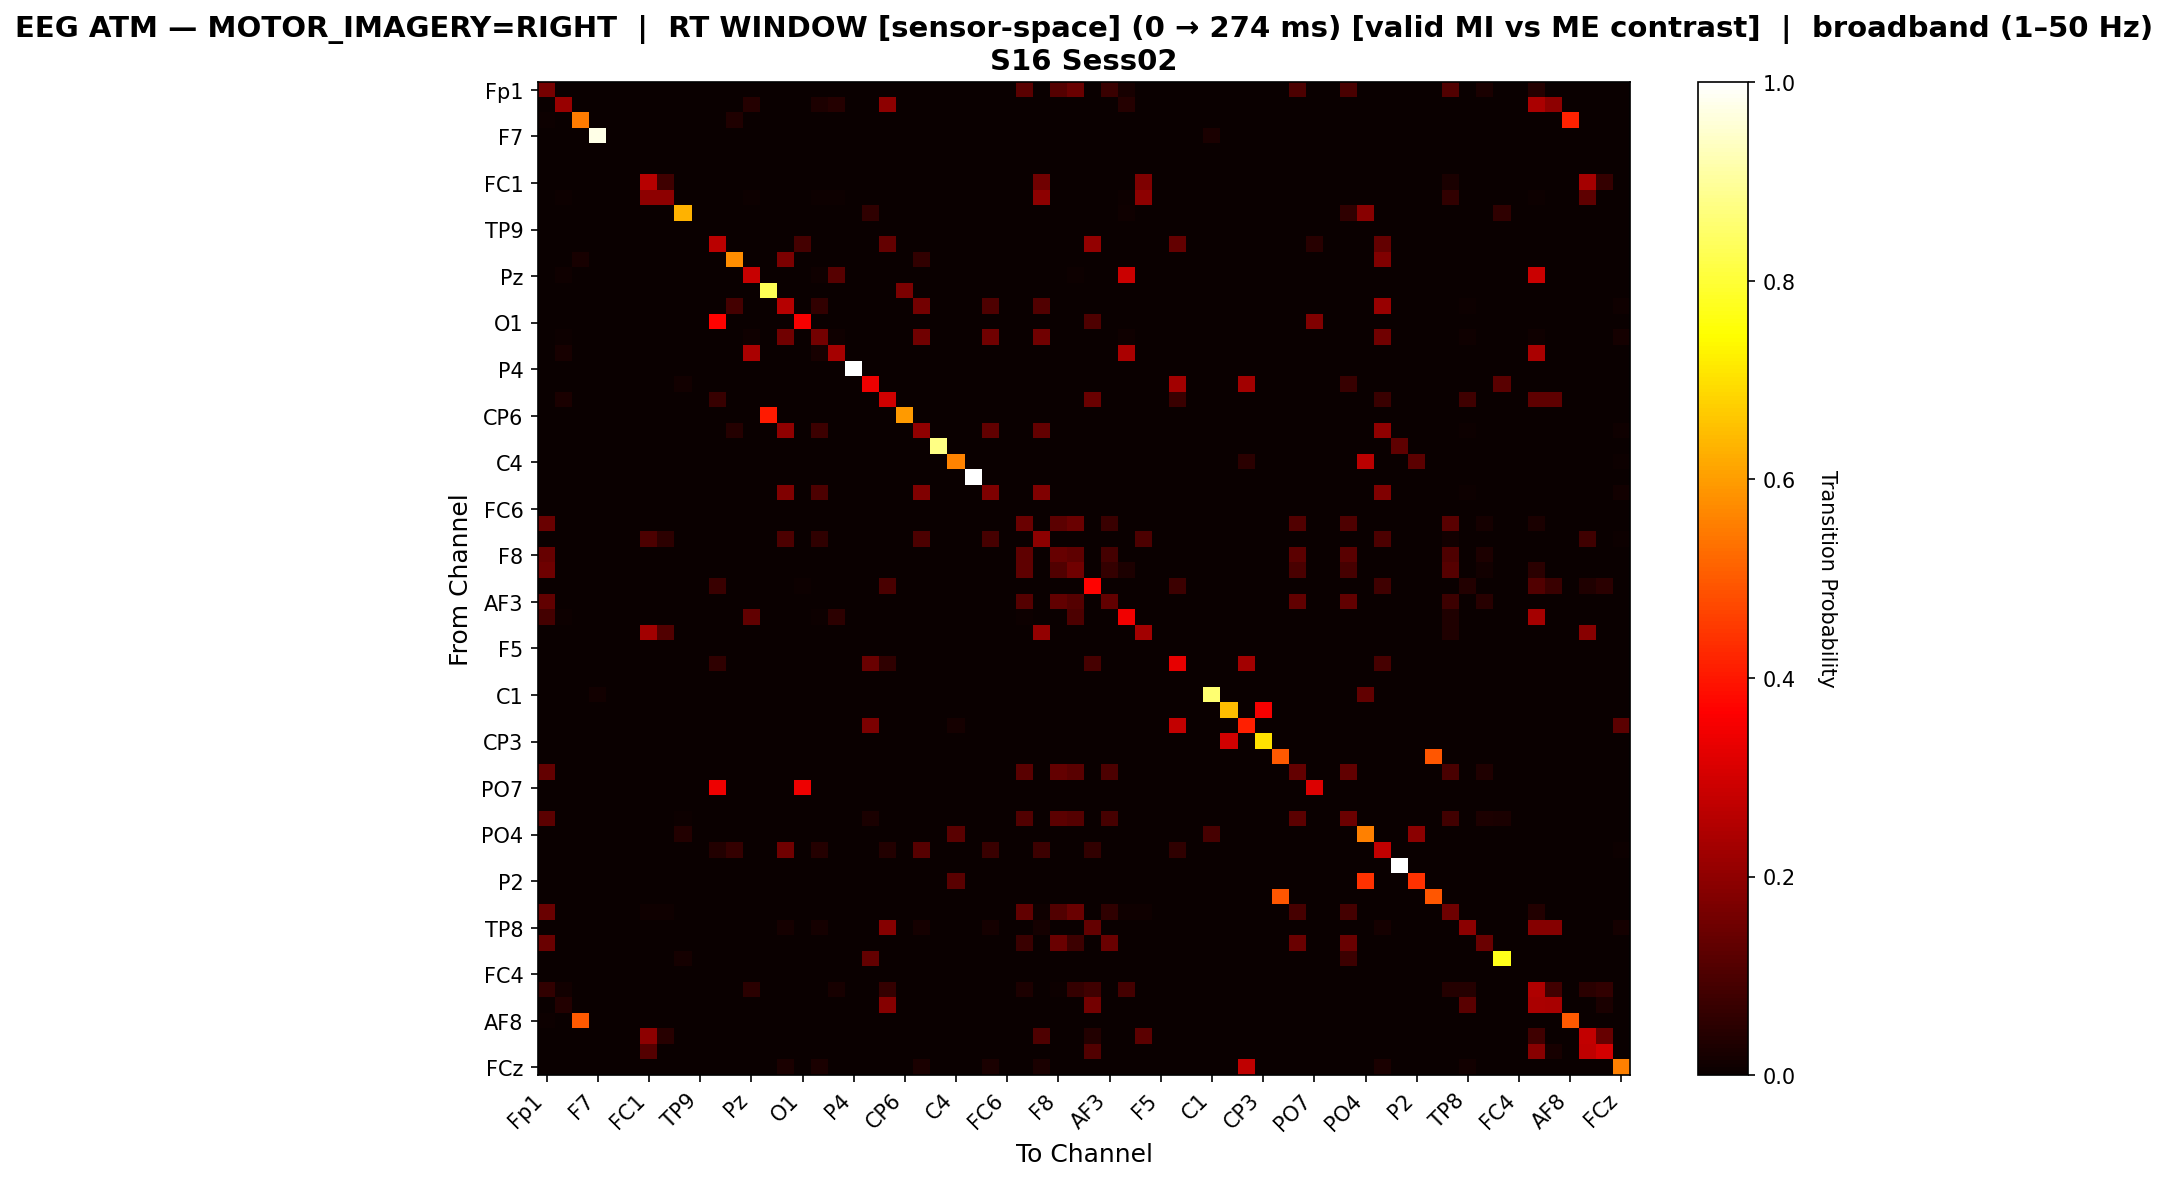

The file beside this chart, header and first rows:
, Fp1, Fz, F3, F7, FT9, FC5, FC1, C3, T7, TP9, CP5, CP1, Pz, P3, P7, O1, Oz, O2, P4, P8, TP10, CP6, CP2
Fp1, 0.1625, 0.0, 0.0, 0.0, 0.0, 0.0, 0.0, 0.0, 0.0, 0.0, 0.0, 0.0, 0.0, 0.0, 0.0, 0.0, 0.0, 0.0, 0.0, 0.0, 0.0, 0.0, 0.0
Fz, 0.0, 0.2113, 0.0, 0.0, 0.0, 0.0, 0.0, 0.0, 0.0, 0.0, 0.0, 0.0, 0.04225, 0.0, 0.0, 0.0, 0.02817, 0.04225, 0.0, 0.0, 0.1972, 0.0, 0.0
F3, 0.005208, 0.0, 0.5469, 0.0, 0.0, 0.0, 0.0, 0.0, 0.0, 0.0, 0.0, 0.03125, 0.0, 0.0, 0.0, 0.0, 0.0, 0.0, 0.0, 0.0, 0.0, 0.0, 0.0
F7, 0.0, 0.0, 0.0, 0.975, 0.0, 0.0, 0.0, 0.0, 0.0, 0.0, 0.0, 0.0, 0.0, 0.0, 0.0, 0.0, 0.0, 0.0, 0.0, 0.0, 0.0, 0.0, 0.0
FT9, 0.0, 0.0, 0.0, 0.0, 0.0, 0.0, 0.0, 0.0, 0.0, 0.0, 0.0, 0.0, 0.0, 0.0, 0.0, 0.0, 0.0, 0.0, 0.0, 0.0, 0.0, 0.0, 0.0
FC5, 0.0, 0.0, 0.0, 0.0, 0.0, 0.0, 0.0, 0.0, 0.0, 0.0, 0.0, 0.0, 0.0, 0.0, 0.0, 0.0, 0.0, 0.0, 0.0, 0.0, 0.0, 0.0, 0.0
FC1, 0.0, 0.001961, 0.0, 0.0, 0.0, 0.0, 0.2608, 0.08039, 0.0, 0.0, 0.0, 0.0, 0.001961, 0.0, 0.0, 0.0, 0.001961, 0.001961, 0.0, 0.0, 0.0, 0.0, 0.0
C3, 0.0, 0.004902, 0.0, 0.0, 0.0, 0.0, 0.1961, 0.1961, 0.0, 0.0, 0.0, 0.0, 0.004902, 0.0, 0.0, 0.0, 0.004902, 0.004902, 0.0, 0.0, 0.0, 0.0, 0.0
T7, 0.0, 0.0, 0.0, 0.0, 0.0, 0.0, 0.0, 0.0, 0.6292, 0.0, 0.0, 0.0, 0.0, 0.0, 0.0, 0.0, 0.0, 0.0, 0.0, 0.05618, 0.0, 0.0, 0.0
TP9, 0.0, 0.0, 0.0, 0.0, 0.0, 0.0, 0.0, 0.0, 0.0, 0.0, 0.0, 0.0, 0.0, 0.0, 0.0, 0.0, 0.0, 0.0, 0.0, 0.0, 0.0, 0.0, 0.0
CP5, 0.0, 0.0, 0.0, 0.0, 0.0, 0.0, 0.0, 0.0, 0.0, 0.0, 0.2635, 0.0, 0.0, 0.0, 0.0, 0.08664, 0.0, 0.0, 0.0, 0.0, 0.1336, 0.0, 0.0
CP1, 0.0, 0.0, 0.02, 0.0, 0.0, 0.0, 0.0, 0.0, 0.0, 0.0, 0.0, 0.5743, 0.0, 0.0, 0.1686, 0.0, 0.0, 0.0, 0.0, 0.0, 0.0, 0.0, 0.06
Pz, 0.0, 0.01105, 0.0, 0.0, 0.0, 0.0, 0.0, 0.0, 0.0, 0.0, 0.0, 0.0, 0.2818, 0.0, 0.0, 0.0, 0.01105, 0.116, 0.0, 0.0, 0.0, 0.0, 0.0
P3, 0.0, 0.0, 0.0, 0.0, 0.0, 0.0, 0.0, 0.0, 0.0, 0.0, 0.0, 0.0, 0.0, 0.8297, 0.0, 0.0, 0.0, 0.0, 0.0, 0.0, 0.0, 0.1703, 0.0
P7, 0.0, 0.0, 0.0, 0.0, 0.0, 0.0, 0.0, 0.0, 0.0, 0.0, 0.0, 0.08616, 0.0, 0.0, 0.2542, 0.0, 0.06073, 0.0, 0.0, 0.0, 0.0, 0.0, 0.1596
O1, 0.0, 0.0, 0.0, 0.0, 0.0, 0.0, 0.0, 0.0, 0.0, 0.0, 0.3676, 0.0, 0.0, 0.0, 0.0, 0.3529, 0.0, 0.0, 0.0, 0.0, 0.0, 0.0, 0.0
Oz, 0.0, 0.007117, 0.0, 0.0, 0.0, 0.0, 0.0, 0.0, 0.0, 0.0, 0.0, 0.0, 0.01068, 0.0, 0.153, 0.0, 0.1566, 0.01068, 0.0, 0.0, 0.0, 0.0, 0.153
O2, 0.0, 0.02198, 0.0, 0.0, 0.0, 0.0, 0.0, 0.0, 0.0, 0.0, 0.0, 0.0, 0.2418, 0.0, 0.0, 0.0, 0.02198, 0.2308, 0.0, 0.0, 0.0, 0.0, 0.0
P4, 0.0, 0.0, 0.0, 0.0, 0.0, 0.0, 0.0, 0.0, 0.0, 0.0, 0.0, 0.0, 0.0, 0.0, 0.0, 0.0, 0.0, 0.0, 1.0, 0.0, 0.0, 0.0, 0.0
P8, 0.0, 0.0, 0.0, 0.0, 0.0, 0.0, 0.0, 0.0, 0.01531, 0.0, 0.0, 0.0, 0.0, 0.0, 0.0, 0.0, 0.0, 0.0, 0.0, 0.3418, 0.0, 0.0, 0.0
TP10, 0.0, 0.02407, 0.0, 0.0, 0.0, 0.0, 0.0, 0.0, 0.0, 0.0, 0.06667, 0.0, 0.0, 0.0, 0.0, 0.0, 0.0, 0.0, 0.0, 0.0, 0.2944, 0.0, 0.0
CP6, 0.0, 0.0, 0.0, 0.0, 0.0, 0.0, 0.0, 0.0, 0.0, 0.0, 0.0, 0.0, 0.0, 0.4026, 0.0, 0.0, 0.0, 0.0, 0.0, 0.0, 0.0, 0.5974, 0.0
CP2, 0.0, 0.0, 0.0, 0.0, 0.0, 0.0, 0.0, 0.0, 0.0, 0.0, 0.0, 0.04122, 0.0, 0.0, 0.2025, 0.0, 0.07527, 0.0, 0.0, 0.0, 0.0, 0.0, 0.2007
Cz, 0.0, 0.0, 0.0, 0.0, 0.0, 0.0, 0.0, 0.0, 0.0, 0.0, 0.0, 0.0, 0.0, 0.0, 0.0, 0.0, 0.0, 0.0, 0.0, 0.0, 0.0, 0.0, 0.0
C4, 0.0, 0.0, 0.0, 0.0, 0.0, 0.0, 0.0, 0.0, 0.0, 0.0, 0.0, 0.0, 0.0, 0.0, 0.0, 0.0, 0.0, 0.0, 0.0, 0.0, 0.0, 0.0, 0.0
T8, 0.0, 0.0, 0.0, 0.0, 0.0, 0.0, 0.0, 0.0, 0.0, 0.0, 0.0, 0.0, 0.0, 0.0, 0.0, 0.0, 0.0, 0.0, 0.0, 0.0, 0.0, 0.0, 0.0
FT10, 0.0, 0.0, 0.0, 0.0, 0.0, 0.0, 0.0, 0.0, 0.0, 0.0, 0.0, 0.0, 0.0, 0.0, 0.1763, 0.0, 0.1014, 0.0, 0.0, 0.0, 0.0, 0.0, 0.1763
FC6, 0.0, 0.0, 0.0, 0.0, 0.0, 0.0, 0.0, 0.0, 0.0, 0.0, 0.0, 0.0, 0.0, 0.0, 0.0, 0.0, 0.0, 0.0, 0.0, 0.0, 0.0, 0.0, 0.0
FC2, 0.1438, 0.0, 0.0, 0.0, 0.0, 0.0, 0.0, 0.0, 0.0, 0.0, 0.0, 0.0, 0.0, 0.0, 0.0, 0.0, 0.0, 0.0, 0.0, 0.0, 0.0, 0.0, 0.0
F4, 0.0, 0.001285, 0.0, 0.0, 0.0, 0.0, 0.09897, 0.0527, 0.0, 0.0, 0.0, 0.0, 0.001285, 0.0, 0.09769, 0.0, 0.05527, 0.001285, 0.0, 0.0, 0.0, 0.0, 0.09769
F8, 0.1396, 0.0, 0.0, 0.0, 0.0, 0.0, 0.0, 0.0, 0.0, 0.0, 0.0, 0.0, 0.0, 0.0, 0.0, 0.0, 0.0, 0.0, 0.0, 0.0, 0.0, 0.0, 0.0
Fp2, 0.1517, 0.0, 0.0, 0.0, 0.0, 0.0, 0.0, 0.0, 0.0, 0.0, 0.0, 0.0, 0.0, 0.0, 0.0, 0.0, 0.0, 0.0, 0.0, 0.0, 0.0, 0.0, 0.0
AF7, 0.0, 0.0, 0.0, 0.0, 0.0, 0.0, 0.0, 0.0, 0.0, 0.0, 0.07105, 0.0, 0.0, 0.0, 0.0, 0.006579, 0.0, 0.0, 0.0, 0.0, 0.09737, 0.0, 0.0
AF3, 0.1313, 0.0, 0.0, 0.0, 0.0, 0.0, 0.0, 0.0, 0.0, 0.0, 0.0, 0.0, 0.0, 0.0, 0.0, 0.0, 0.0, 0.0, 0.0, 0.0, 0.0, 0.0, 0.0
AFz, 0.08763, 0.005155, 0.0, 0.0, 0.0, 0.0, 0.0, 0.0, 0.0, 0.0, 0.0, 0.0, 0.1314, 0.0, 0.0, 0.0, 0.005155, 0.05412, 0.0, 0.0, 0.0, 0.0, 0.0
F1, 0.0, 0.002604, 0.0, 0.0, 0.0, 0.0, 0.2266, 0.1068, 0.0, 0.0, 0.0, 0.0, 0.002604, 0.0, 0.0, 0.0, 0.002604, 0.002604, 0.0, 0.0, 0.0, 0.0, 0.0
F5, 0.0, 0.0, 0.0, 0.0, 0.0, 0.0, 0.0, 0.0, 0.0, 0.0, 0.0, 0.0, 0.0, 0.0, 0.0, 0.0, 0.0, 0.0, 0.0, 0.0, 0.0, 0.0, 0.0
FT7, 0.0, 0.0, 0.0, 0.0, 0.0, 0.0, 0.0, 0.0, 0.0, 0.0, 0.05696, 0.0, 0.0, 0.001582, 0.0, 0.0, 0.0, 0.0, 0.0, 0.1408, 0.05854, 0.0, 0.0
FC3, 0.0, 0.0, 0.0, 0.0, 0.0, 0.0, 0.0, 0.0, 0.0, 0.0, 0.0, 0.0, 0.0, 0.0, 0.0, 0.0, 0.0, 0.0, 0.0, 0.0, 0.0, 0.0, 0.0
C1, 0.0, 0.0, 0.0, 0.01303, 0.0, 0.0, 0.0, 0.0, 0.0, 0.0, 0.0, 0.0, 0.0, 0.0, 0.0, 0.0, 0.0, 0.0, 0.0, 0.0, 0.0, 0.0, 0.0
C5, 0.0, 0.0, 0.0, 0.0, 0.0, 0.0, 0.0, 0.0, 0.0, 0.0, 0.0, 0.0, 0.0, 0.0, 0.0, 0.0, 0.0, 0.0, 0.0, 0.0, 0.0, 0.0, 0.0
TP7, 0.0, 0.0, 0.0, 0.0, 0.0, 0.0, 0.0, 0.0, 0.0, 0.0, 0.0, 0.0, 0.0, 0.001919, 0.0, 0.0, 0.0, 0.0, 0.0, 0.1708, 0.0, 0.0, 0.0
CP3, 0.0, 0.0, 0.0, 0.0, 0.0, 0.0, 0.0, 0.0, 0.0, 0.0, 0.0, 0.0, 0.0, 0.0, 0.0, 0.0, 0.0, 0.0, 0.0, 0.0, 0.0, 0.0, 0.0
P1, 0.0, 0.0, 0.0, 0.0, 0.0, 0.0, 0.0, 0.0, 0.0, 0.0, 0.002841, 0.0, 0.0, 0.0, 0.0, 0.002841, 0.0, 0.0, 0.0, 0.0, 0.0, 0.0, 0.0
P5, 0.1345, 0.0, 0.0, 0.0, 0.0, 0.0, 0.0, 0.0, 0.0, 0.0, 0.0, 0.0, 0.0, 0.0, 0.0, 0.0, 0.0, 0.0, 0.0, 0.0, 0.0, 0.0, 0.0
PO7, 0.0, 0.0, 0.0, 0.0, 0.0, 0.0, 0.0, 0.0, 0.0, 0.0, 0.3421, 0.0, 0.0, 0.0, 0.0, 0.3421, 0.0, 0.0, 0.0, 0.0, 0.0, 0.0, 0.0
PO3, 0.0, 0.0, 0.0, 0.0, 0.0, 0.0, 0.0, 0.0, 0.0, 0.0, 0.0, 0.0, 0.0, 0.0, 0.0, 0.0, 0.0, 0.0, 0.0, 0.0, 0.0, 0.0, 0.0
POz, 0.1238, 0.0, 0.0, 0.0, 0.0, 0.0, 0.0, 0.0, 0.00542, 0.0, 0.0, 0.0, 0.0, 0.0, 0.0, 0.0, 0.0, 0.0, 0.0, 0.02349, 0.0, 0.0, 0.0
PO4, 0.0, 0.0, 0.0, 0.0, 0.0, 0.0, 0.0, 0.0, 0.03728, 0.0, 0.0, 0.0, 0.0, 0.0, 0.0, 0.0, 0.0, 0.0, 0.0, 0.0, 0.0, 0.0, 0.0
PO8, 0.0, 0.0, 0.0, 0.0, 0.0, 0.0, 0.0, 0.0, 0.0, 0.0, 0.03662, 0.06511, 0.0, 0.0, 0.1526, 0.0, 0.04273, 0.0, 0.0, 0.0, 0.03764, 0.0, 0.1139
P6, 0.0, 0.0, 0.0, 0.0, 0.0, 0.0, 0.0, 0.0, 0.0, 0.0, 0.0, 0.0, 0.0, 0.0, 0.0, 0.0, 0.0, 0.0, 0.0, 0.0, 0.0, 0.0, 0.0
P2, 0.0, 0.0, 0.0, 0.0, 0.0, 0.0, 0.0, 0.0, 0.0, 0.0, 0.0, 0.0, 0.0, 0.0, 0.0, 0.0, 0.0, 0.0, 0.0, 0.0, 0.0, 0.0, 0.0
CPz, 0.0, 0.0, 0.0, 0.0, 0.0, 0.0, 0.0, 0.0, 0.0, 0.0, 0.002865, 0.0, 0.0, 0.0, 0.0, 0.002865, 0.0, 0.0, 0.0, 0.0, 0.0, 0.0, 0.0
CP4, 0.141, 0.0009099, 0.0, 0.0, 0.0, 0.0, 0.01001, 0.01001, 0.0, 0.0, 0.0, 0.0, 0.0009099, 0.0, 0.0, 0.0, 0.0009099, 0.0009099, 0.0, 0.0, 0.0, 0.0, 0.0
TP8, 0.0, 0.0, 0.0, 0.0, 0.0, 0.0, 0.0, 0.0, 0.0, 0.0, 0.0, 0.0, 0.0, 0.0, 0.01717, 0.0, 0.01717, 0.0, 0.0, 0.0, 0.1845, 0.0, 0.01717
C6, 0.1416, 0.0, 0.0, 0.0, 0.0, 0.0, 0.0, 0.0, 0.0, 0.0, 0.0, 0.0, 0.0, 0.0, 0.0, 0.0, 0.0, 0.0, 0.0, 0.0, 0.0, 0.0, 0.0
C2, 0.0, 0.0, 0.0, 0.0, 0.0, 0.0, 0.0, 0.0, 0.017, 0.0, 0.0, 0.0, 0.0, 0.0, 0.0, 0.0, 0.0, 0.0, 0.0, 0.1331, 0.0, 0.0, 0.0
FC4, 0.0, 0.0, 0.0, 0.0, 0.0, 0.0, 0.0, 0.0, 0.0, 0.0, 0.0, 0.0, 0.0, 0.0, 0.0, 0.0, 0.0, 0.0, 0.0, 0.0, 0.0, 0.0, 0.0
FT8, 0.06087, 0.01449, 0.0, 0.0, 0.0, 0.0, 0.0, 0.0, 0.0, 0.0, 0.0, 0.0, 0.04928, 0.0, 0.0, 0.0, 0.001932, 0.02029, 0.0, 0.0, 0.06473, 0.0, 0.0
F6, 0.0, 0.03611, 0.0, 0.0, 0.0, 0.0, 0.0, 0.0, 0.0, 0.0, 0.0, 0.0, 0.0, 0.0, 0.0, 0.0, 0.0, 0.0, 0.0, 0.0, 0.1861, 0.0, 0.0
... 4 more rows
